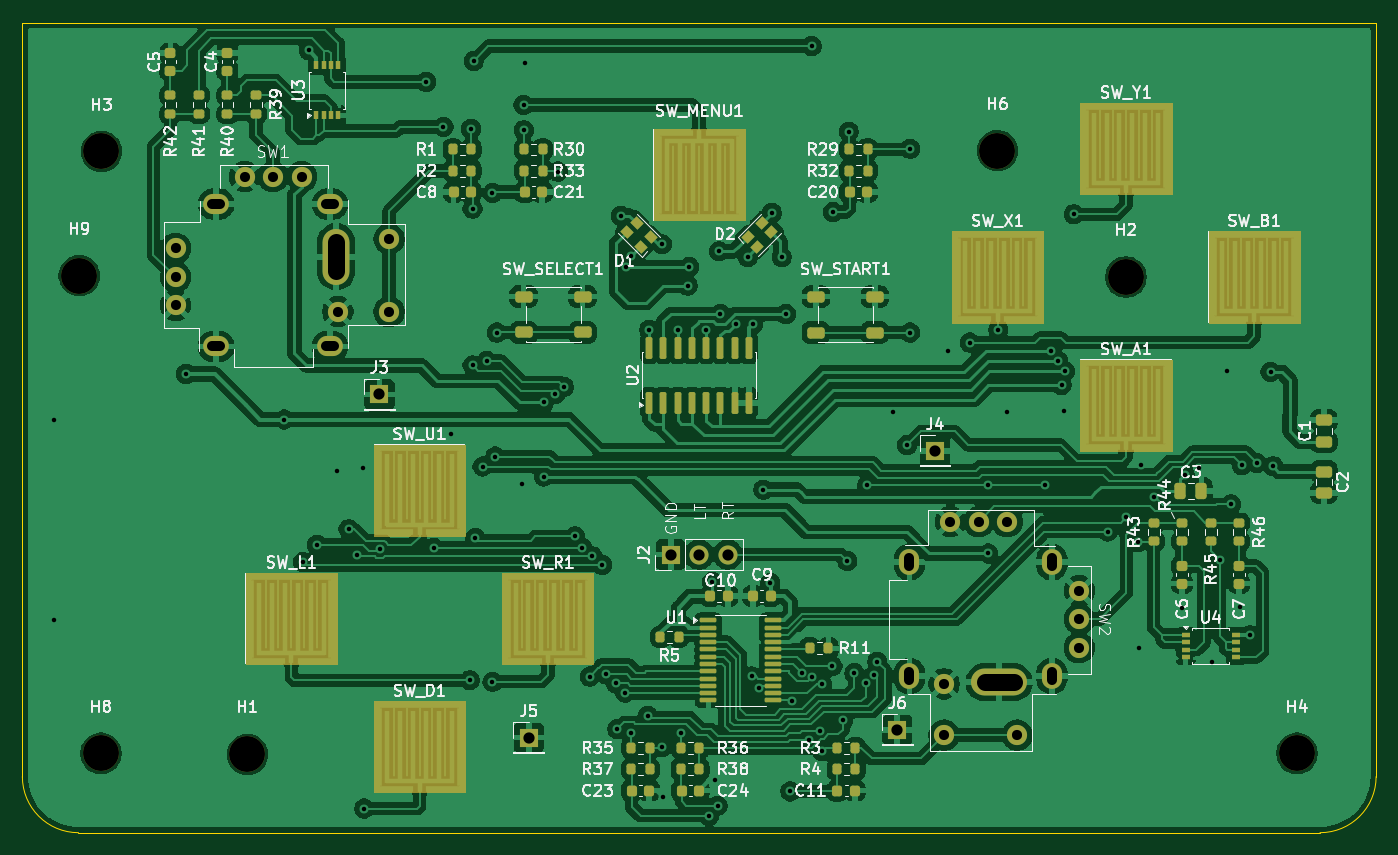
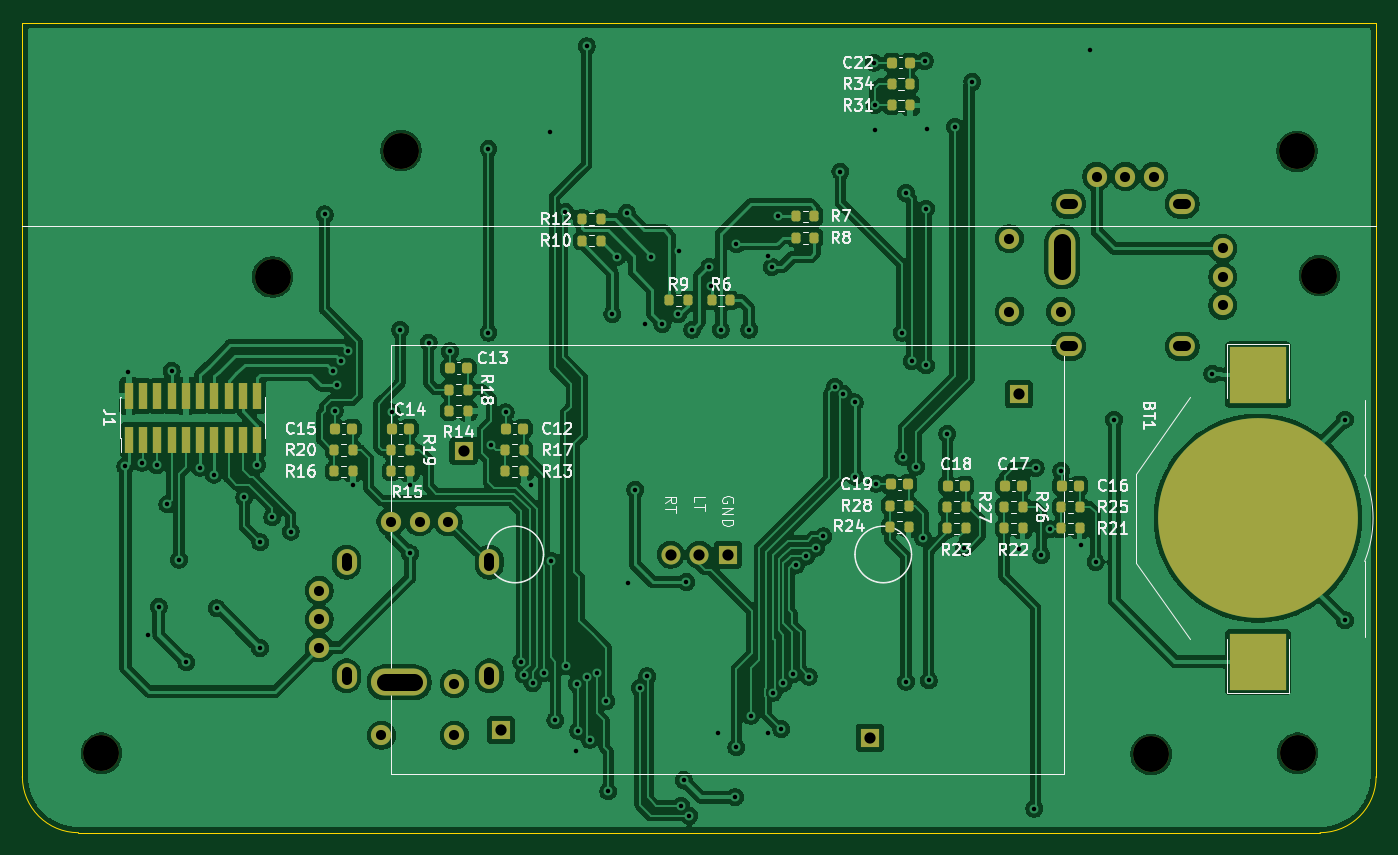
Circuit board: 11 layer files. Board 120.6 x 72.2 mm.
- bottom_copper: gk-controls-B_Cu.gbl (277077 bytes)
- bottom_mask: gk-controls-B_Mask.gbs (6013 bytes)
- paste: gk-controls-B_Paste.gbp (4448 bytes)
- bottom_silk: gk-controls-B_Silkscreen.gbo (70516 bytes)
- outline: gk-controls-Edge_Cuts.gm1 (837 bytes)
- top_copper: gk-controls-F_Cu.gtl (392627 bytes)
- top_mask: gk-controls-F_Mask.gts (11707 bytes)
- paste: gk-controls-F_Paste.gtp (7595 bytes)
- top_silk: gk-controls-F_Silkscreen.gto (128476 bytes)
- drill: gk-controls-NPTH.drl (446 bytes)
- drill: gk-controls-PTH.drl (3621 bytes)

=== bottom_copper: gk-controls-B_Cu.gbl (277077 bytes, source omitted) ===
=== bottom_mask: gk-controls-B_Mask.gbs ===
%TF.GenerationSoftware,KiCad,Pcbnew,9.0.5*%
%TF.CreationDate,2026-03-10T20:01:46+00:00*%
%TF.ProjectId,gk-controls,676b2d63-6f6e-4747-926f-6c732e6b6963,rev?*%
%TF.SameCoordinates,Original*%
%TF.FileFunction,Soldermask,Bot*%
%TF.FilePolarity,Negative*%
%FSLAX46Y46*%
G04 Gerber Fmt 4.6, Leading zero omitted, Abs format (unit mm)*
G04 Created by KiCad (PCBNEW 9.0.5) date 2026-03-10 20:01:46*
%MOMM*%
%LPD*%
G01*
G04 APERTURE LIST*
G04 Aperture macros list*
%AMRoundRect*
0 Rectangle with rounded corners*
0 $1 Rounding radius*
0 $2 $3 $4 $5 $6 $7 $8 $9 X,Y pos of 4 corners*
0 Add a 4 corners polygon primitive as box body*
4,1,4,$2,$3,$4,$5,$6,$7,$8,$9,$2,$3,0*
0 Add four circle primitives for the rounded corners*
1,1,$1+$1,$2,$3*
1,1,$1+$1,$4,$5*
1,1,$1+$1,$6,$7*
1,1,$1+$1,$8,$9*
0 Add four rect primitives between the rounded corners*
20,1,$1+$1,$2,$3,$4,$5,0*
20,1,$1+$1,$4,$5,$6,$7,0*
20,1,$1+$1,$6,$7,$8,$9,0*
20,1,$1+$1,$8,$9,$2,$3,0*%
G04 Aperture macros list end*
%ADD10C,3.200000*%
%ADD11R,1.700000X1.700000*%
%ADD12C,1.700000*%
%ADD13C,1.800000*%
%ADD14O,5.000000X2.400000*%
%ADD15O,1.800000X2.300000*%
%ADD16O,2.400000X5.000000*%
%ADD17O,2.300000X1.800000*%
%ADD18RoundRect,0.200000X-0.200000X-0.275000X0.200000X-0.275000X0.200000X0.275000X-0.200000X0.275000X0*%
%ADD19RoundRect,0.200000X0.200000X0.275000X-0.200000X0.275000X-0.200000X-0.275000X0.200000X-0.275000X0*%
%ADD20R,0.740000X2.400000*%
%ADD21RoundRect,0.225000X-0.225000X-0.250000X0.225000X-0.250000X0.225000X0.250000X-0.225000X0.250000X0*%
%ADD22R,5.100000X5.100000*%
%ADD23C,17.800000*%
G04 APERTURE END LIST*
D10*
%TO.C,H9*%
X94742000Y-82550000D03*
%TD*%
%TO.C,H1*%
X109728000Y-125222000D03*
%TD*%
D11*
%TO.C,J6*%
X167650000Y-123030000D03*
%TD*%
%TO.C,J4*%
X171010000Y-98180000D03*
%TD*%
%TO.C,J3*%
X121500000Y-93130000D03*
%TD*%
%TO.C,J2*%
X147460000Y-107410000D03*
D12*
X150000000Y-107410000D03*
X152540000Y-107410000D03*
%TD*%
D11*
%TO.C,J5*%
X134810000Y-123730000D03*
%TD*%
D13*
%TO.C,SW2*%
X178328600Y-123508600D03*
D14*
X176728600Y-118786600D03*
D13*
X171826200Y-123508600D03*
X171826200Y-118936600D03*
X183865800Y-110630800D03*
X183865800Y-113170800D03*
X183865800Y-115710800D03*
X172385000Y-104484000D03*
X174925000Y-104484000D03*
X177465000Y-104484000D03*
D15*
X181427400Y-108090800D03*
X181427400Y-118225400D03*
X168727400Y-118225400D03*
X168727400Y-108090800D03*
%TD*%
D10*
%TO.C,H4*%
X203275000Y-125120000D03*
%TD*%
%TO.C,H2*%
X188025000Y-82670000D03*
%TD*%
%TO.C,H8*%
X96675000Y-125120000D03*
%TD*%
%TO.C,H3*%
X96725000Y-71470000D03*
%TD*%
D13*
%TO.C,SW1*%
X122363600Y-79266400D03*
D16*
X117641600Y-80866400D03*
D13*
X122363600Y-85768800D03*
X117791600Y-85768800D03*
X109485800Y-73729200D03*
X112025800Y-73729200D03*
X114565800Y-73729200D03*
X103339000Y-85210000D03*
X103339000Y-82670000D03*
X103339000Y-80130000D03*
D17*
X106945800Y-76167600D03*
X117080400Y-76167600D03*
X117080400Y-88867600D03*
X106945800Y-88867600D03*
%TD*%
D10*
%TO.C,H6*%
X176575000Y-71420000D03*
%TD*%
D18*
%TO.C,R21*%
X116110000Y-105085000D03*
X117760000Y-105085000D03*
%TD*%
D19*
%TO.C,R27*%
X127920000Y-103180000D03*
X126270000Y-103180000D03*
%TD*%
%TO.C,R25*%
X117760000Y-103180000D03*
X116110000Y-103180000D03*
%TD*%
%TO.C,R28*%
X133000000Y-103053000D03*
X131350000Y-103053000D03*
%TD*%
D20*
%TO.C,J1*%
X200837800Y-97174600D03*
X200837800Y-93274600D03*
X199567800Y-97174600D03*
X199567800Y-93274600D03*
X198297800Y-97174600D03*
X198297800Y-93274600D03*
X197027800Y-97174600D03*
X197027800Y-93274600D03*
X195757800Y-97174600D03*
X195757800Y-93274600D03*
X194487800Y-97174600D03*
X194487800Y-93274600D03*
X193217800Y-97174600D03*
X193217800Y-93274600D03*
X191947800Y-97174600D03*
X191947800Y-93274600D03*
X190677800Y-97174600D03*
X190677800Y-93274600D03*
X189407800Y-97174600D03*
X189407800Y-93274600D03*
%TD*%
D18*
%TO.C,R22*%
X121190000Y-105085000D03*
X122840000Y-105085000D03*
%TD*%
D21*
%TO.C,C12*%
X165690000Y-96195000D03*
X167240000Y-96195000D03*
%TD*%
D18*
%TO.C,R24*%
X131350000Y-104958000D03*
X133000000Y-104958000D03*
%TD*%
D21*
%TO.C,C15*%
X180930000Y-96195000D03*
X182480000Y-96195000D03*
%TD*%
D19*
%TO.C,R19*%
X177450000Y-98100000D03*
X175800000Y-98100000D03*
%TD*%
D18*
%TO.C,R13*%
X165640000Y-100005000D03*
X167290000Y-100005000D03*
%TD*%
D19*
%TO.C,R18*%
X172275000Y-92710000D03*
X170625000Y-92710000D03*
%TD*%
D21*
%TO.C,C22*%
X131254200Y-63576200D03*
X132804200Y-63576200D03*
%TD*%
D19*
%TO.C,R34*%
X132854200Y-65481200D03*
X131204200Y-65481200D03*
%TD*%
D18*
%TO.C,R23*%
X126270000Y-105085000D03*
X127920000Y-105085000D03*
%TD*%
D21*
%TO.C,C17*%
X121240000Y-101275000D03*
X122790000Y-101275000D03*
%TD*%
D18*
%TO.C,R10*%
X158782000Y-79431000D03*
X160432000Y-79431000D03*
%TD*%
D19*
%TO.C,R26*%
X122840000Y-103180000D03*
X121190000Y-103180000D03*
%TD*%
D21*
%TO.C,C19*%
X131400000Y-101148000D03*
X132950000Y-101148000D03*
%TD*%
%TO.C,C14*%
X175850000Y-96195000D03*
X177400000Y-96195000D03*
%TD*%
D19*
%TO.C,R6*%
X148875000Y-84765000D03*
X147225000Y-84765000D03*
%TD*%
%TO.C,R7*%
X141382000Y-77272000D03*
X139732000Y-77272000D03*
%TD*%
D21*
%TO.C,C16*%
X116160000Y-101275000D03*
X117710000Y-101275000D03*
%TD*%
D19*
%TO.C,R17*%
X167290000Y-98100000D03*
X165640000Y-98100000D03*
%TD*%
D18*
%TO.C,R16*%
X180880000Y-100005000D03*
X182530000Y-100005000D03*
%TD*%
D22*
%TO.C,BT1*%
X100198756Y-91370000D03*
X100198756Y-116970000D03*
D23*
X100198756Y-104170000D03*
%TD*%
D18*
%TO.C,R15*%
X175800000Y-100005000D03*
X177450000Y-100005000D03*
%TD*%
D21*
%TO.C,C13*%
X170675000Y-90805000D03*
X172225000Y-90805000D03*
%TD*%
D19*
%TO.C,R20*%
X182530000Y-98100000D03*
X180880000Y-98100000D03*
%TD*%
D18*
%TO.C,R31*%
X131204200Y-67386200D03*
X132854200Y-67386200D03*
%TD*%
D19*
%TO.C,R9*%
X152685000Y-84765000D03*
X151035000Y-84765000D03*
%TD*%
D21*
%TO.C,C18*%
X126320000Y-101275000D03*
X127870000Y-101275000D03*
%TD*%
D18*
%TO.C,R12*%
X158782000Y-77526000D03*
X160432000Y-77526000D03*
%TD*%
D19*
%TO.C,R8*%
X141382000Y-79177000D03*
X139732000Y-79177000D03*
%TD*%
D18*
%TO.C,R14*%
X170625000Y-94615000D03*
X172275000Y-94615000D03*
%TD*%
M02*

=== paste: gk-controls-B_Paste.gbp ===
%TF.GenerationSoftware,KiCad,Pcbnew,9.0.5*%
%TF.CreationDate,2026-03-10T20:01:46+00:00*%
%TF.ProjectId,gk-controls,676b2d63-6f6e-4747-926f-6c732e6b6963,rev?*%
%TF.SameCoordinates,Original*%
%TF.FileFunction,Paste,Bot*%
%TF.FilePolarity,Positive*%
%FSLAX46Y46*%
G04 Gerber Fmt 4.6, Leading zero omitted, Abs format (unit mm)*
G04 Created by KiCad (PCBNEW 9.0.5) date 2026-03-10 20:01:46*
%MOMM*%
%LPD*%
G01*
G04 APERTURE LIST*
G04 Aperture macros list*
%AMRoundRect*
0 Rectangle with rounded corners*
0 $1 Rounding radius*
0 $2 $3 $4 $5 $6 $7 $8 $9 X,Y pos of 4 corners*
0 Add a 4 corners polygon primitive as box body*
4,1,4,$2,$3,$4,$5,$6,$7,$8,$9,$2,$3,0*
0 Add four circle primitives for the rounded corners*
1,1,$1+$1,$2,$3*
1,1,$1+$1,$4,$5*
1,1,$1+$1,$6,$7*
1,1,$1+$1,$8,$9*
0 Add four rect primitives between the rounded corners*
20,1,$1+$1,$2,$3,$4,$5,0*
20,1,$1+$1,$4,$5,$6,$7,0*
20,1,$1+$1,$6,$7,$8,$9,0*
20,1,$1+$1,$8,$9,$2,$3,0*%
G04 Aperture macros list end*
%ADD10C,3.200000*%
%ADD11RoundRect,0.200000X-0.200000X-0.275000X0.200000X-0.275000X0.200000X0.275000X-0.200000X0.275000X0*%
%ADD12RoundRect,0.200000X0.200000X0.275000X-0.200000X0.275000X-0.200000X-0.275000X0.200000X-0.275000X0*%
%ADD13R,0.740000X2.400000*%
%ADD14RoundRect,0.225000X-0.225000X-0.250000X0.225000X-0.250000X0.225000X0.250000X-0.225000X0.250000X0*%
%ADD15R,5.100000X5.100000*%
G04 APERTURE END LIST*
D10*
%TO.C,H1*%
X109728000Y-125222000D03*
%TD*%
D11*
%TO.C,R21*%
X116110000Y-105085000D03*
X117760000Y-105085000D03*
%TD*%
D12*
%TO.C,R27*%
X127920000Y-103180000D03*
X126270000Y-103180000D03*
%TD*%
%TO.C,R25*%
X117760000Y-103180000D03*
X116110000Y-103180000D03*
%TD*%
%TO.C,R28*%
X133000000Y-103053000D03*
X131350000Y-103053000D03*
%TD*%
D13*
%TO.C,J1*%
X200837800Y-97174600D03*
X200837800Y-93274600D03*
X199567800Y-97174600D03*
X199567800Y-93274600D03*
X198297800Y-97174600D03*
X198297800Y-93274600D03*
X197027800Y-97174600D03*
X197027800Y-93274600D03*
X195757800Y-97174600D03*
X195757800Y-93274600D03*
X194487800Y-97174600D03*
X194487800Y-93274600D03*
X193217800Y-97174600D03*
X193217800Y-93274600D03*
X191947800Y-97174600D03*
X191947800Y-93274600D03*
X190677800Y-97174600D03*
X190677800Y-93274600D03*
X189407800Y-97174600D03*
X189407800Y-93274600D03*
%TD*%
D11*
%TO.C,R22*%
X121190000Y-105085000D03*
X122840000Y-105085000D03*
%TD*%
D14*
%TO.C,C12*%
X165690000Y-96195000D03*
X167240000Y-96195000D03*
%TD*%
D11*
%TO.C,R24*%
X131350000Y-104958000D03*
X133000000Y-104958000D03*
%TD*%
D14*
%TO.C,C15*%
X180930000Y-96195000D03*
X182480000Y-96195000D03*
%TD*%
D12*
%TO.C,R19*%
X177450000Y-98100000D03*
X175800000Y-98100000D03*
%TD*%
D11*
%TO.C,R13*%
X165640000Y-100005000D03*
X167290000Y-100005000D03*
%TD*%
D12*
%TO.C,R18*%
X172275000Y-92710000D03*
X170625000Y-92710000D03*
%TD*%
D14*
%TO.C,C22*%
X131254200Y-63576200D03*
X132804200Y-63576200D03*
%TD*%
D12*
%TO.C,R34*%
X132854200Y-65481200D03*
X131204200Y-65481200D03*
%TD*%
D11*
%TO.C,R23*%
X126270000Y-105085000D03*
X127920000Y-105085000D03*
%TD*%
D14*
%TO.C,C17*%
X121240000Y-101275000D03*
X122790000Y-101275000D03*
%TD*%
D11*
%TO.C,R10*%
X158782000Y-79431000D03*
X160432000Y-79431000D03*
%TD*%
D12*
%TO.C,R26*%
X122840000Y-103180000D03*
X121190000Y-103180000D03*
%TD*%
D14*
%TO.C,C19*%
X131400000Y-101148000D03*
X132950000Y-101148000D03*
%TD*%
%TO.C,C14*%
X175850000Y-96195000D03*
X177400000Y-96195000D03*
%TD*%
D12*
%TO.C,R6*%
X148875000Y-84765000D03*
X147225000Y-84765000D03*
%TD*%
%TO.C,R7*%
X141382000Y-77272000D03*
X139732000Y-77272000D03*
%TD*%
D14*
%TO.C,C16*%
X116160000Y-101275000D03*
X117710000Y-101275000D03*
%TD*%
D12*
%TO.C,R17*%
X167290000Y-98100000D03*
X165640000Y-98100000D03*
%TD*%
D11*
%TO.C,R16*%
X180880000Y-100005000D03*
X182530000Y-100005000D03*
%TD*%
D15*
%TO.C,BT1*%
X100198756Y-91370000D03*
X100198756Y-116970000D03*
%TD*%
D11*
%TO.C,R15*%
X175800000Y-100005000D03*
X177450000Y-100005000D03*
%TD*%
D14*
%TO.C,C13*%
X170675000Y-90805000D03*
X172225000Y-90805000D03*
%TD*%
D12*
%TO.C,R20*%
X182530000Y-98100000D03*
X180880000Y-98100000D03*
%TD*%
D11*
%TO.C,R31*%
X131204200Y-67386200D03*
X132854200Y-67386200D03*
%TD*%
D12*
%TO.C,R9*%
X152685000Y-84765000D03*
X151035000Y-84765000D03*
%TD*%
D14*
%TO.C,C18*%
X126320000Y-101275000D03*
X127870000Y-101275000D03*
%TD*%
D11*
%TO.C,R12*%
X158782000Y-77526000D03*
X160432000Y-77526000D03*
%TD*%
D12*
%TO.C,R8*%
X141382000Y-79177000D03*
X139732000Y-79177000D03*
%TD*%
D11*
%TO.C,R14*%
X170625000Y-94615000D03*
X172275000Y-94615000D03*
%TD*%
M02*

=== bottom_silk: gk-controls-B_Silkscreen.gbo (70516 bytes, source omitted) ===
=== outline: gk-controls-Edge_Cuts.gm1 ===
%TF.GenerationSoftware,KiCad,Pcbnew,9.0.5*%
%TF.CreationDate,2026-03-10T20:01:46+00:00*%
%TF.ProjectId,gk-controls,676b2d63-6f6e-4747-926f-6c732e6b6963,rev?*%
%TF.SameCoordinates,Original*%
%TF.FileFunction,Profile,NP*%
%FSLAX46Y46*%
G04 Gerber Fmt 4.6, Leading zero omitted, Abs format (unit mm)*
G04 Created by KiCad (PCBNEW 9.0.5) date 2026-03-10 20:01:46*
%MOMM*%
%LPD*%
G01*
G04 APERTURE LIST*
%TA.AperFunction,Profile*%
%ADD10C,0.050000*%
%TD*%
G04 APERTURE END LIST*
D10*
X89675000Y-127200000D02*
X89675000Y-60000000D01*
X89675000Y-60000000D02*
X210325000Y-60000000D01*
X210325000Y-127200000D02*
G75*
G02*
X205325000Y-132200000I-5000000J0D01*
G01*
X205325000Y-132200000D02*
X94675000Y-132200000D01*
X210325000Y-60000000D02*
X210325000Y-127200000D01*
X94675000Y-132200000D02*
G75*
G02*
X89675000Y-127200000I0J5000000D01*
G01*
M02*

=== top_copper: gk-controls-F_Cu.gtl (392627 bytes, source omitted) ===
=== top_mask: gk-controls-F_Mask.gts (11707 bytes, source omitted) ===
=== paste: gk-controls-F_Paste.gtp (7595 bytes, source omitted) ===
=== top_silk: gk-controls-F_Silkscreen.gto (128476 bytes, source omitted) ===
=== drill: gk-controls-NPTH.drl ===
M48
; DRILL file {KiCad 9.0.5} date 2026-03-10T20:01:50+0000
; FORMAT={-:-/ absolute / metric / decimal}
; #@! TF.CreationDate,2026-03-10T20:01:50+00:00
; #@! TF.GenerationSoftware,Kicad,Pcbnew,9.0.5
; #@! TF.FileFunction,NonPlated,1,2,NPTH
FMAT,2
METRIC
; #@! TA.AperFunction,NonPlated,NPTH,ComponentDrill
T1C3.200
%
G90
G05
T1
X94.742Y-82.55
X96.675Y-125.12
X96.725Y-71.47
X109.728Y-125.222
X176.575Y-71.42
X188.025Y-82.67
X203.275Y-125.12
M30

=== drill: gk-controls-PTH.drl ===
M48
; DRILL file {KiCad 9.0.5} date 2026-03-10T20:01:50+0000
; FORMAT={-:-/ absolute / metric / decimal}
; #@! TF.CreationDate,2026-03-10T20:01:50+00:00
; #@! TF.GenerationSoftware,Kicad,Pcbnew,9.0.5
; #@! TF.FileFunction,Plated,1,2,PTH
FMAT,2
METRIC
; #@! TA.AperFunction,Plated,PTH,ViaDrill
T1C0.400
; #@! TA.AperFunction,Plated,PTH,ComponentDrill
T2C0.900
; #@! TA.AperFunction,Plated,PTH,ComponentDrill
T3C1.000
; #@! TA.AperFunction,Plated,PTH,ComponentDrill
T4C1.500
%
G90
G05
T1
X92.456Y-95.377
X92.456Y-113.284
X104.267Y-91.313
X113.03Y-95.377
X114.681Y-108.077
X115.189Y-62.459
X115.951Y-106.553
X117.729Y-99.949
X118.745Y-105.156
X119.507Y-107.442
X120.015Y-99.695
X120.142Y-130.048
X121.539Y-106.934
X125.654Y-65.278
X126.365Y-106.807
X127.203Y-69.291
X127.889Y-96.647
X129.54Y-118.618
X129.667Y-69.469
X129.794Y-76.581
X129.794Y-90.551
X129.896Y-63.424
X130.048Y-105.918
X130.683Y-99.568
X131.064Y-90.17
X131.572Y-75.184
X131.572Y-118.745
X131.826Y-98.679
X131.953Y-87.63
X134.239Y-101.092
X134.341Y-67.335
X134.366Y-69.596
X134.442Y-63.576
X136.144Y-93.853
X136.144Y-100.457
X137.16Y-93.091
X137.414Y-73.279
X137.922Y-92.456
X138.938Y-105.791
X139.573Y-106.807
X140.233Y-118.288
X140.462Y-107.569
X141.351Y-108.331
X141.656Y-118.085
X142.545Y-118.897
X142.697Y-122.961
X143.002Y-77.216
X143.383Y-119.71
X143.51Y-81.788
X143.891Y-80.772
X143.891Y-123.317
X145.415Y-121.768
X145.542Y-87.376
X146.685Y-79.756
X146.685Y-124.587
X146.812Y-129.032
X148.082Y-87.376
X148.336Y-123.317
X148.971Y-83.439
X149.098Y-81.788
X150.622Y-87.376
X150.876Y-130.683
X151.155Y-109.855
X151.384Y-127.508
X151.638Y-129.794
X151.765Y-80.391
X151.892Y-85.979
X153.289Y-86.868
X154.305Y-80.899
X154.661Y-118.262
X154.813Y-86.868
X155.296Y-119.278
X155.702Y-101.625
X156.337Y-109.931
X156.464Y-76.962
X157.353Y-80.899
X157.734Y-85.979
X158.115Y-128.524
X158.267Y-120.472
X159.131Y-117.932
X159.766Y-123.927
X160.02Y-62.103
X160.02Y-118.364
X160.782Y-123.114
X160.934Y-118.923
X160.96Y-124.943
X161.874Y-117.373
X161.925Y-76.886
X162.814Y-122.174
X163.195Y-107.975
X163.322Y-69.723
X163.83Y-117.983
X164.846Y-118.872
X164.973Y-101.219
X165.608Y-118.11
X165.862Y-116.967
X167.259Y-94.742
X168.529Y-97.663
X168.783Y-71.247
X168.783Y-87.63
X172.212Y-89.306
X174.117Y-88.519
X175.768Y-101.219
X175.768Y-107.315
X176.657Y-87.376
X177.419Y-94.742
X180.848Y-101.219
X181.331Y-89.23
X181.966Y-90.119
X182.296Y-92.304
X182.499Y-94.615
X182.601Y-91.084
X183.388Y-77.089
X186.411Y-105.359
X188.062Y-104.089
X189.128Y-106.324
X189.154Y-115.748
X189.408Y-99.416
X190.551Y-102.311
X193.015Y-112.192
X193.269Y-100.279
X194.513Y-99.67
X195.707Y-117.018
X196.367Y-107.874
X197.028Y-91.059
X197.409Y-102.946
X198.171Y-112.065
X198.349Y-99.441
X199.085Y-114.605
X199.669Y-99.238
X200.914Y-91.135
X201.143Y-99.543
T2
X103.339Y-80.13
X103.339Y-82.67
X103.339Y-85.21
X109.486Y-73.729
X112.026Y-73.729
X114.566Y-73.729
X117.792Y-85.769
X122.364Y-79.266
X122.364Y-85.769
X171.826Y-118.937
X171.826Y-123.509
X172.385Y-104.484
X174.925Y-104.484
X177.465Y-104.484
X178.329Y-123.509
X183.866Y-110.631
X183.866Y-113.171
X183.866Y-115.711
T3
X121.5Y-93.13
X134.81Y-123.73
X147.46Y-107.41
X150.0Y-107.41
X152.54Y-107.41
X167.65Y-123.03
X171.01Y-98.18
T2
X106.596Y-76.168G85X107.296Y-76.168
G05
X106.596Y-88.868G85X107.296Y-88.868
G05
X116.73Y-76.168G85X117.43Y-76.168
G05
X116.73Y-88.868G85X117.43Y-88.868
G05
X168.727Y-107.741G85X168.727Y-108.441
G05
X168.727Y-117.875G85X168.727Y-118.575
G05
X181.427Y-107.741G85X181.427Y-108.441
G05
X181.427Y-117.875G85X181.427Y-118.575
G05
T4
X117.642Y-79.566G85X117.642Y-82.166
G05
X178.029Y-118.787G85X175.429Y-118.787
G05
M30
